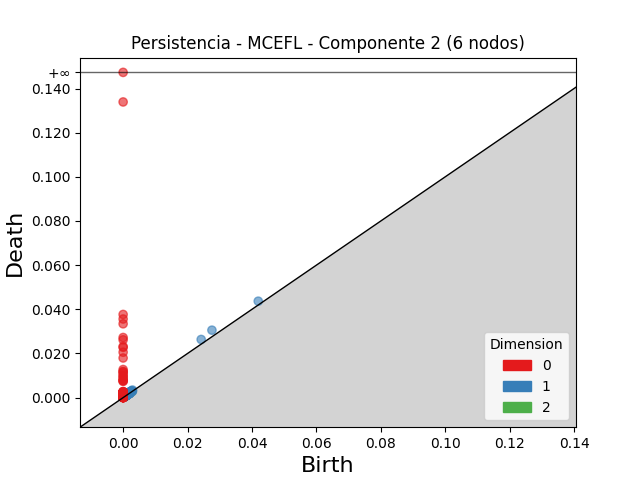

The data file committed next to this chart (first rows):
dimension, birth, death
2, 0.002203, 0.002297
2, 0.001735, 0.001821
2, 0.001543, 0.001596
2, 0.001617, 0.001651
2, 0.001789, 0.001822
2, 0.002742, 0.002775
2, 0.001851, 0.001876
2, 0.002004, 0.002026
2, 0.0006732, 0.0006813
2, 0.00153, 0.001536
1, 0.02757, 0.03056
1, 0.02423, 0.02634
1, 0.04195, 0.04368
1, 0.002258, 0.002806
1, 0.002897, 0.003429
1, 0.001484, 0.001987
1, 0.001416, 0.001916
1, 0.0024, 0.00287
1, 0.00147, 0.001911
1, 0.001142, 0.001549
1, 0.001636, 0.002039
1, 0.001392, 0.001786
1, 0.002446, 0.002813
1, 0.0009769, 0.001343
1, 0.002011, 0.002362
1, 0.001178, 0.001525
1, 0.001897, 0.002226
1, 0.0009761, 0.001297
1, 0.001245, 0.001553
1, 0.001501, 0.001795
1, 0.001426, 0.001717
1, 0.002148, 0.002432
1, 0.002562, 0.002835
1, 0.001212, 0.001479
1, 0.001055, 0.001318
1, 0.001328, 0.001576
1, 0.001241, 0.001487
1, 0.001814, 0.002056
1, 0.002483, 0.002723
1, 0.001743, 0.001977
1, 0.001166, 0.001399
1, 0.001829, 0.002057
1, 0.001554, 0.001776
1, 0.001622, 0.001841
1, 0.001203, 0.001419
1, 0.00135, 0.001565
1, 0.001801, 0.002014
1, 0.00135, 0.00156
1, 0.001662, 0.001869
1, 0.001856, 0.002059
1, 0.001915, 0.002113
1, 0.00197, 0.002167
1, 0.001792, 0.001988
1, 0.001393, 0.001585
1, 0.001507, 0.001698
1, 0.0008479, 0.001037
1, 0.0007027, 0.000891
1, 0.001781, 0.00196
1, 0.00101, 0.001187
1, 0.0007361, 0.0009121
... 973 more rows
